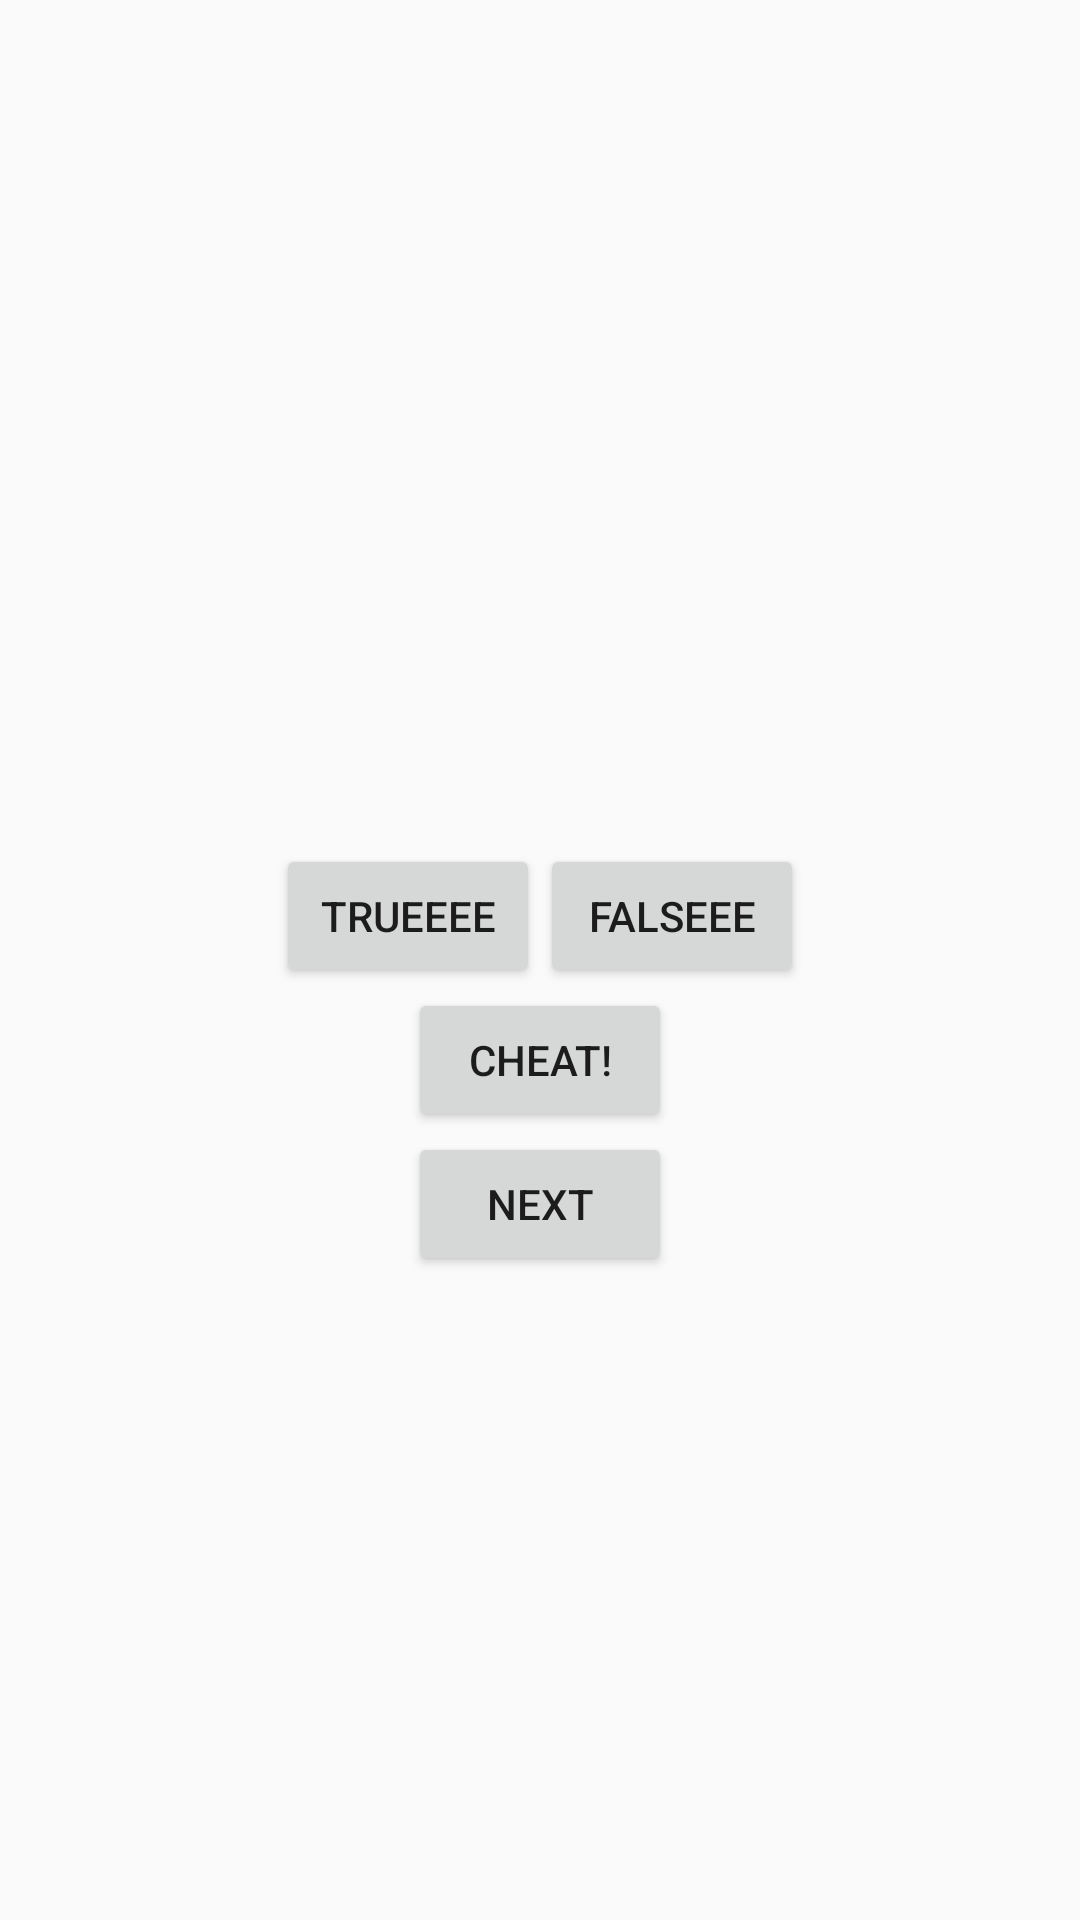

The Android layout XML behind this screen, and the referenced resources:
<!-- AndroidManifest.xml: application theme AppTheme -->
<!-- res/layout/activity_quiz.xml -->
<LinearLayout xmlns:android = "http://schemas.android.com/apk/res/android"
    android:layout_width="match_parent"
    android:layout_height="match_parent"
    android:gravity="center"
    android:orientation="vertical">

    <TextView
        android:id="@+id/question_text_view"
        android:layout_width="wrap_content"
        android:layout_height="wrap_content"
        android:padding="24dp"
        />
    <LinearLayout
        android:layout_width="wrap_content"
        android:layout_height="wrap_content"
        android:orientation="horizontal" >
     <Button
         android:id = "@+id/true_button"
         android:layout_width="wrap_content"
         android:layout_height="wrap_content"
         android:text="@string/true_button"/>

        <Button
            android:id = "@+id/false_button"
            android:layout_width="wrap_content"
            android:layout_height="wrap_content"
            android:text="@string/false_button"/>

        </LinearLayout>
    <Button
        android:id = "@+id/cheat_button"
        android:layout_width="wrap_content"
        android:layout_height="wrap_content"
        android:text="@string/cheat_button"/>
    <Button
        android:id = "@+id/next_button"
        android:layout_width="wrap_content"
        android:layout_height="wrap_content"
        android:text="@string/next_button"/>

 </LinearLayout>
<!-- resources referenced by this layout -->
<resources>
  <string name="cheat_button">Cheat!</string>
  <string name="false_button">Falseee</string>
  <string name="next_button">Next</string>
  <string name="true_button">Trueeee</string>
  <style name="AppTheme" parent="Theme.AppCompat.Light.DarkActionBar">
          
      </style>
</resources>
